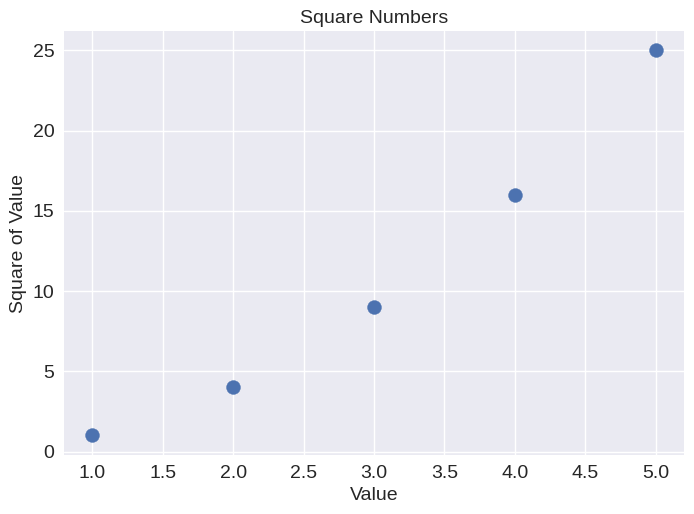

This chart was generated by the following Python code:
import matplotlib.pyplot as plt
x_values = [1,2,3,4,5]
y_values = [1,4,9,16,25]
plt.style.use('seaborn-v0_8')
fig, ax = plt.subplots()
ax.scatter(x_values, y_values, s = 100)
ax.set_title("Square Numbers", fontsize = 14)
ax.set_xlabel("Value", fontsize = 14)
ax.set_ylabel("Square of Value", fontsize = 14)
ax.tick_params(labelsize = 14)
plt.show()
